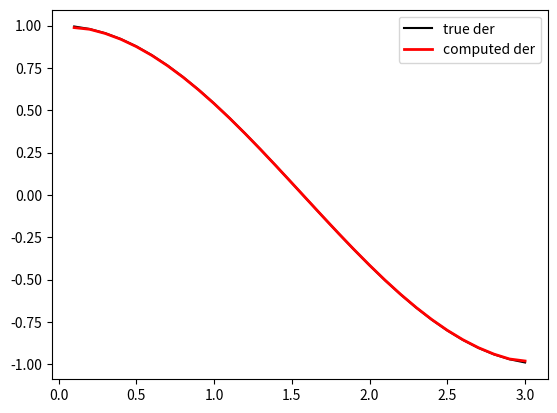

Write Python code to recreate this figure.
import numpy as np
import matplotlib.pyplot as plt
n=30
x=np.linspace(.1,3,n)
f=np.sin(x)

dx = x[1] - x[0]
dfdx = np.zeros(n)

print("Starting array:", dfdx)

# Left Boundary
dfdx[0] = (f[1] - f[0]) / dx
print("After step 1 (Forward Diff):", dfdx)

# Interior Loop
for i in range(1, n - 1):
    dfdx[i] = (f[i + 1] - f[i - 1]) / (2 * dx)
print("After step 2 (Central Diff loop):", dfdx)

# Right Boundary
dfdx[-1] = (f[-1] - f[-2]) / dx
plt.figure
plt.plot(x,np.cos(x),'k',label='true der')
plt.plot(x,dfdx,'r',label='computed der',linewidth=2)
plt.legend()
plt.show()
